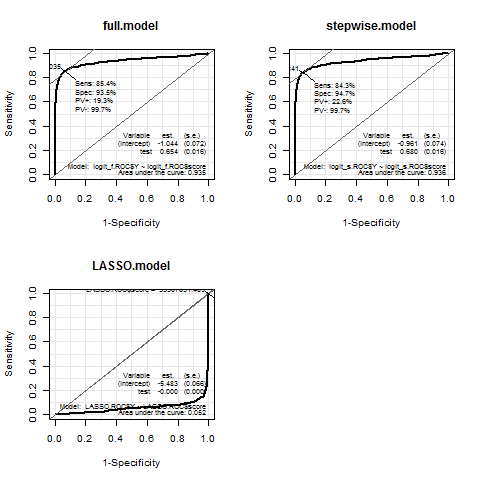

Data behind this chart, as committed beside it:
, AUC, Sensitivity, Specificity, Score
full.model, 0.9345, 0.8538, 0.9351, -4.035
stepwise.model, 0.9356, 0.8432, 0.9475, -3.841
LASSO.model, 0.05232, 1, 4.29230604142075e-05, -75662657
